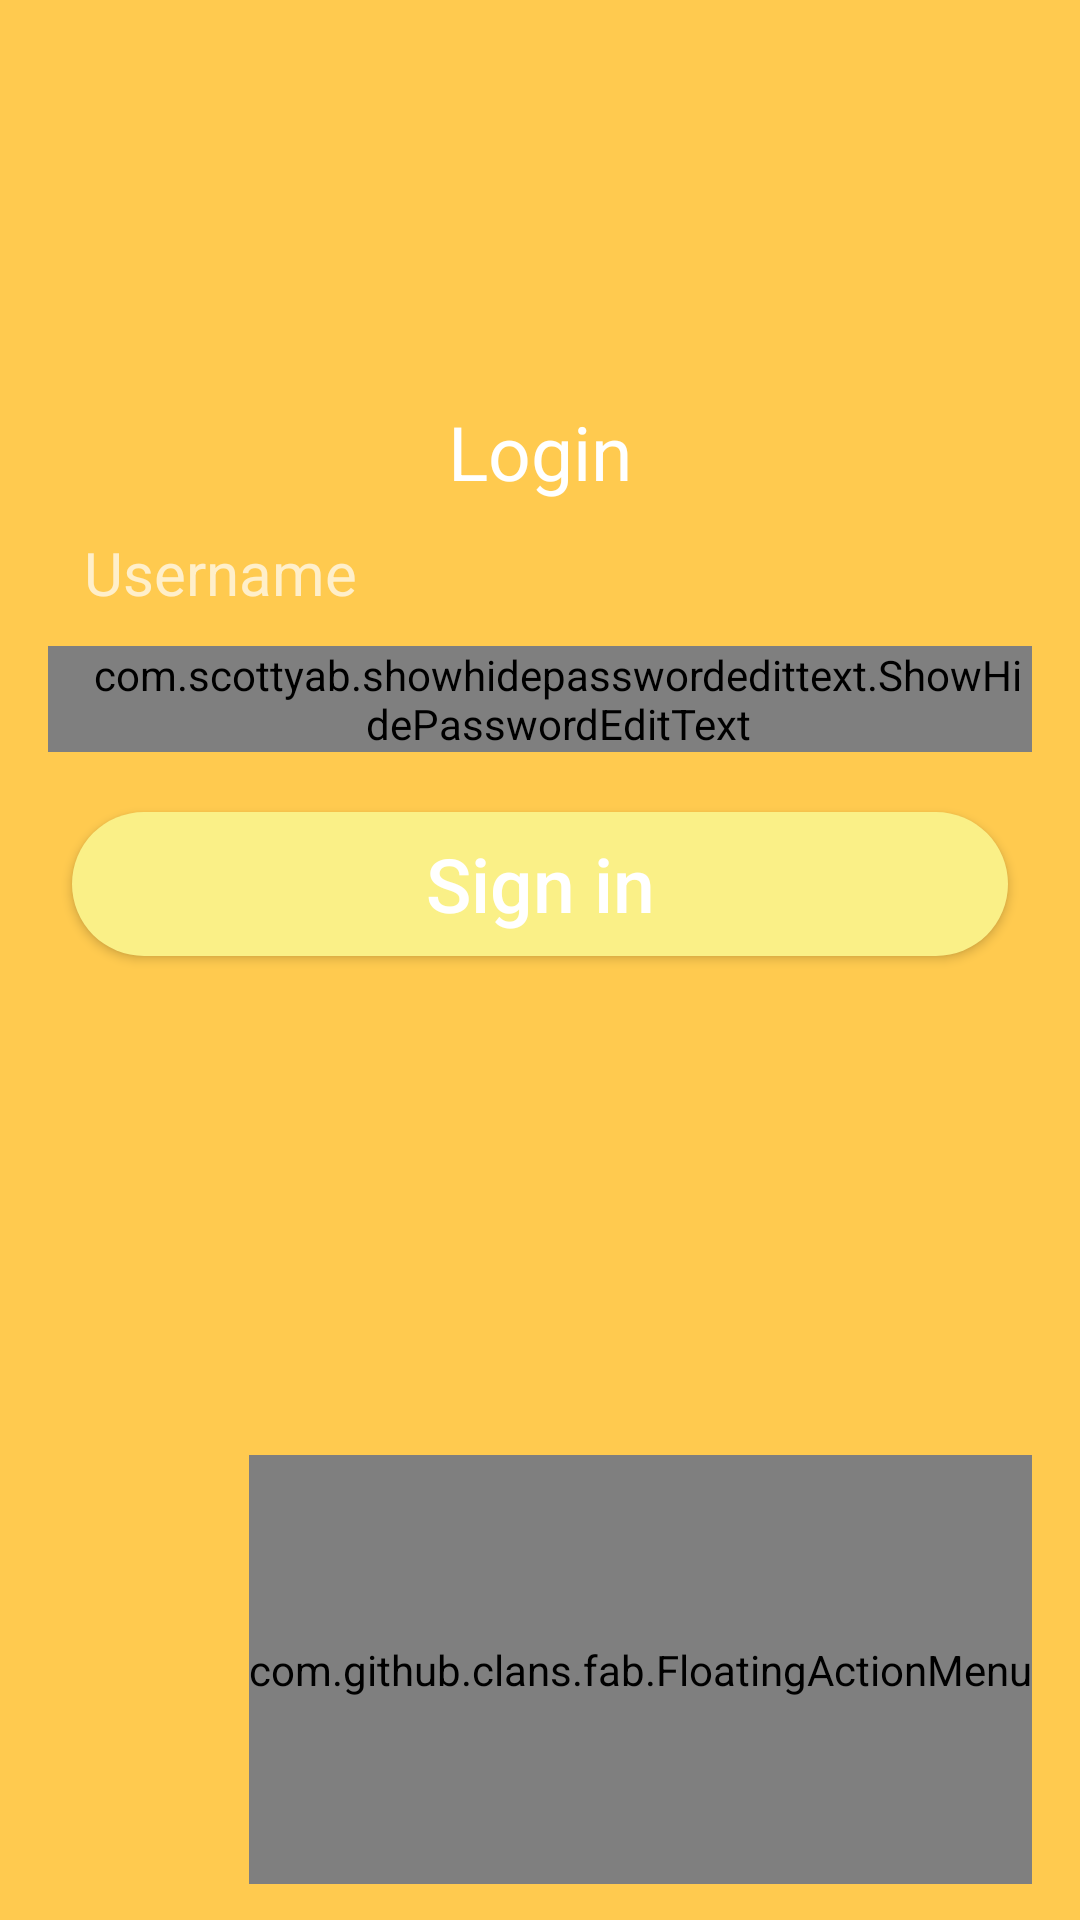

Write the Android layout XML for this screen, with the resource values it uses.
<!-- AndroidManifest.xml: application theme Theme.Design.NoActionBar -->
<!-- res/layout/activity_login.xml -->
<?xml version="1.0" encoding="utf-8"?>
<android.support.constraint.ConstraintLayout xmlns:android="http://schemas.android.com/apk/res/android"
    xmlns:app="http://schemas.android.com/apk/res-auto"
    xmlns:tools="http://schemas.android.com/tools"
    android:layout_width="match_parent"
    android:layout_height="match_parent"
    android:background="#ffca4f"
    android:orientation="vertical"
    android:padding="8dp"
    tools:context=".Activities.LoginActivity">

    <android.support.constraint.ConstraintLayout
        android:id="@+id/signInForm"
        android:layout_width="match_parent"
        android:layout_height="wrap_content"
        android:layout_centerInParent="true"
        android:layout_marginBottom="8dp"
        android:layout_marginTop="16dp"
        android:orientation="vertical"
        android:padding="8dp"
        app:layout_constraintBottom_toBottomOf="parent"
        app:layout_constraintLeft_toLeftOf="parent"
        app:layout_constraintRight_toRightOf="parent"
        app:layout_constraintTop_toTopOf="parent"
        app:layout_constraintVertical_bias="0.0">

        <ImageView
            android:id="@+id/profile_image"
            android:layout_width="80dp"
            android:layout_height="81dp"
            android:layout_centerVertical="true"
            android:layout_gravity="center"
            android:src="@drawable/university"
            app:layout_constraintBottom_toBottomOf="parent"
            app:layout_constraintLeft_toLeftOf="parent"
            app:layout_constraintRight_toRightOf="parent"
            app:layout_constraintTop_toTopOf="parent"
            app:layout_constraintVertical_bias="0.003" />

        <TextView
            android:id="@+id/textView"
            android:layout_width="wrap_content"
            android:layout_height="wrap_content"
            android:layout_gravity="center"
            android:layout_margin="20dp"
            android:text="Login"
            android:textColor="#fff"
            android:textSize="25sp"
            app:layout_constraintLeft_toLeftOf="parent"
            app:layout_constraintRight_toRightOf="parent"
            app:layout_constraintTop_toBottomOf="@id/profile_image" />

        <android.support.design.widget.TextInputLayout
            android:id="@+id/etUsernameWrapper"
            android:layout_width="match_parent"
            android:layout_height="wrap_content"
            app:layout_constraintLeft_toLeftOf="parent"
            app:layout_constraintRight_toRightOf="parent"
            app:layout_constraintTop_toBottomOf="@id/textView">

            <EditText
                android:id="@+id/loginUsernameUser"
                android:layout_width="match_parent"
                android:layout_height="wrap_content"
                android:background="@drawable/input_bg"
                android:hint="Username"
                android:inputType="text"
                android:paddingLeft="12dp"
                android:paddingRight="12dp"
                android:textColor="#fff"
                android:textSize="20sp" />

        </android.support.design.widget.TextInputLayout>

        <android.support.design.widget.TextInputLayout
            android:id="@+id/etPasswordWrapper"
            android:layout_width="match_parent"
            android:layout_height="wrap_content"
            android:layout_marginTop="10dp"
            android:gravity="center_vertical"
            app:layout_constraintLeft_toLeftOf="parent"
            app:layout_constraintRight_toRightOf="parent"
            app:layout_constraintTop_toBottomOf="@id/etUsernameWrapper">

            <com.scottyab.showhidepasswordedittext.ShowHidePasswordEditText
                android:id="@+id/loginPasswordUser"
                android:layout_width="match_parent"
                android:layout_height="wrap_content"
                android:background="@drawable/input_bg"
                android:hint="Password"
                android:inputType="textPassword"
                android:paddingLeft="12dp"
                app:drawable_hide="@drawable/ic_visibility_off_black_24dp"
                app:drawable_show="@drawable/ic_visibility_black_24dp"
                app:tint_color="#fff" />

        </android.support.design.widget.TextInputLayout>

        <Button
            android:id="@+id/login_button_action"
            android:layout_width="match_parent"
            android:layout_height="wrap_content"
            android:layout_marginBottom="8dp"
            android:layout_marginEnd="8dp"
            android:layout_marginStart="8dp"
            android:layout_marginTop="20dp"
            android:background="@drawable/button_selector"
            android:text="Sign in"
            android:textAllCaps="false"
            android:textSize="25sp"
            app:layout_constraintBottom_toBottomOf="parent"
            app:layout_constraintEnd_toEndOf="parent"
            app:layout_constraintStart_toStartOf="parent"
            app:layout_constraintTop_toBottomOf="@+id/etPasswordWrapper" />


        <ProgressBar
            android:id="@+id/progressBar"
            android:layout_width="wrap_content"
            android:layout_height="wrap_content"
            android:layout_centerInParent="true"
            android:layout_marginBottom="8dp"
            android:layout_marginEnd="8dp"
            android:layout_marginStart="8dp"
            android:visibility="invisible"
            app:layout_constraintBottom_toBottomOf="parent"
            app:layout_constraintEnd_toEndOf="parent"
            app:layout_constraintStart_toStartOf="parent" />

    </android.support.constraint.ConstraintLayout>


    <TextView
        android:layout_width="wrap_content"
        android:layout_height="wrap_content"
        android:layout_marginBottom="16dp"
        android:layout_marginStart="84dp"
        android:text="Or Sign Up as.."
        android:textSize="20sp"
        app:layout_constraintBottom_toBottomOf="parent"
        app:layout_constraintStart_toStartOf="parent" />

    <com.github.clans.fab.FloatingActionMenu
        android:id="@+id/signUpFloating"
        android:layout_width="wrap_content"
        android:layout_height="143dp"
        android:layout_marginBottom="4dp"
        android:layout_marginEnd="8dp"
        android:layout_marginStart="8dp"
        app:layout_constraintBottom_toBottomOf="parent"
        app:layout_constraintEnd_toEndOf="parent"
        app:layout_constraintHorizontal_bias="1.0"
        app:layout_constraintStart_toStartOf="parent"
        app:menu_backgroundColor="@android:color/transparent"
        app:menu_fab_label=""
        app:menu_openDirection="up"
        app:menu_showShadow="true">

        <com.github.clans.fab.FloatingActionButton
            android:id="@+id/StudentSignUp"
            android:layout_width="wrap_content"
            android:layout_height="wrap_content"
            app:fab_label="@string/student"
            app:fab_size="mini" />

        <com.github.clans.fab.FloatingActionButton
            android:id="@+id/TeacherSignUp"
            android:layout_width="wrap_content"
            android:layout_height="wrap_content"
            app:fab_label="@string/teacher"
            app:fab_size="mini" />

        <com.github.clans.fab.FloatingActionButton
            android:id="@+id/AdminSignUp"
            android:layout_width="wrap_content"
            android:layout_height="wrap_content"
            app:fab_label="@string/admin"
            app:fab_size="mini" />
    </com.github.clans.fab.FloatingActionMenu>

</android.support.constraint.ConstraintLayout>
<!-- resources referenced by this layout -->
<resources>
  <!-- drawable button_selector (drawable) -->
  <?xml version="1.0" encoding="utf-8"?>
  <shape xmlns:android="http://schemas.android.com/apk/res/android" android:shape="rectangle">
      <solid android:color="#faf087"></solid>
      <corners android:radius="25dp"/>
  
  </shape>
  <string name="admin">Admin</string>
  <string name="student">Student</string>
  <string name="teacher">Teacher</string>
</resources>
